Run: headless pygame with SDL's dummy video driver; simulated clock (each Clock.tick advances the game by its frame time, no real sleeping); random seed 0; keys injected as events and as key.get_pressed() state; mouse plan: one left click at the window centre at the start of phase 2, then a move to the lower-right quarter at the start of phase 3.
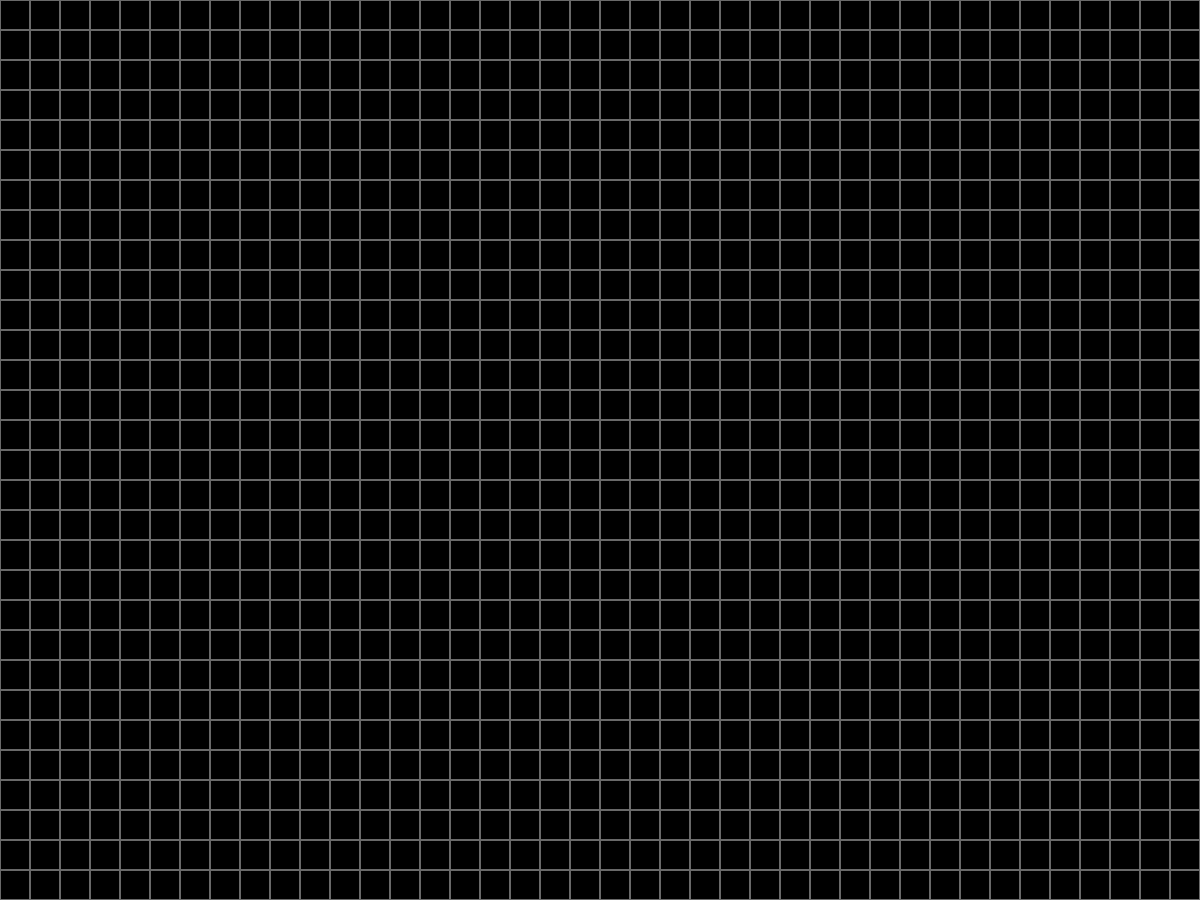
Frame 1 of 4 · flips 1–60 · no input
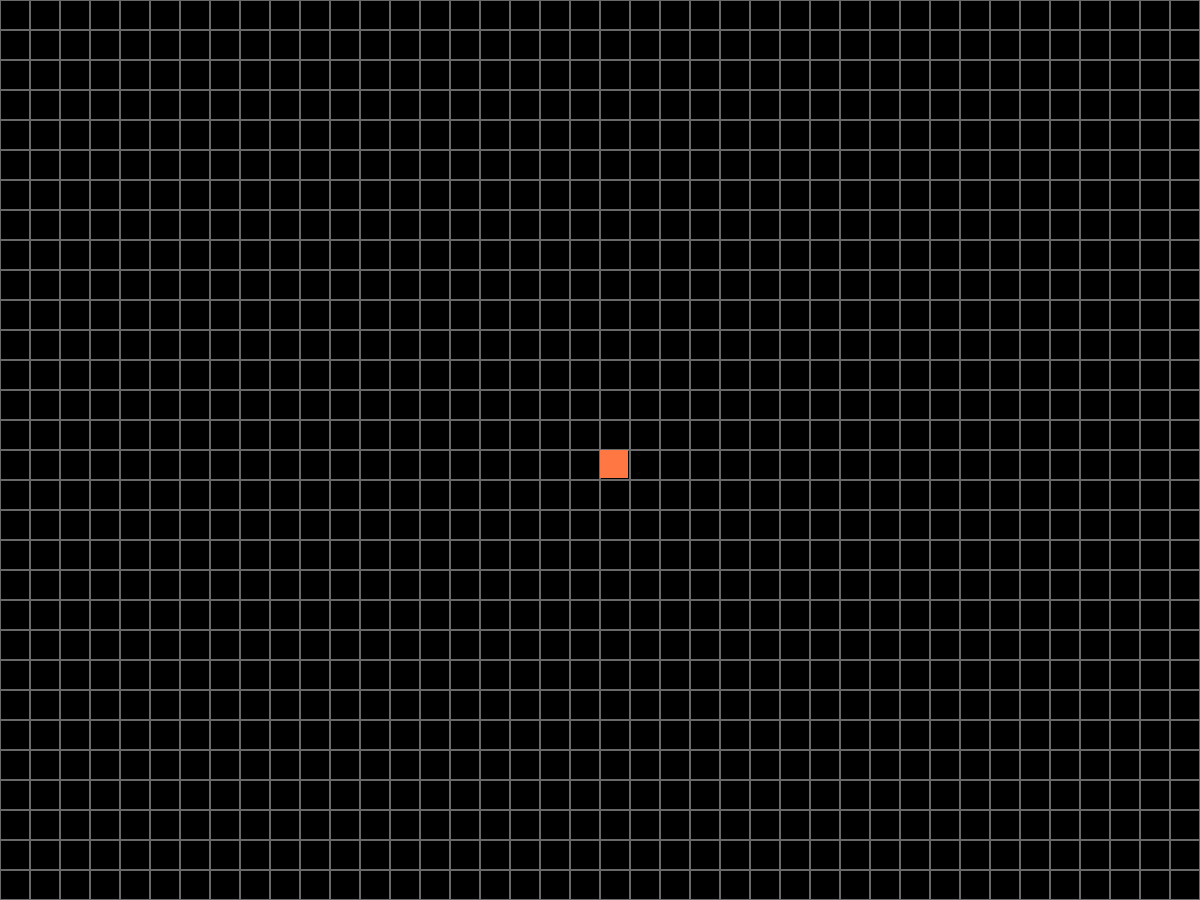
Frame 2 of 4 · flips 61–180 · clicked the window centre · tapped SPACE, RETURN · held RIGHT (→), D
Frame 3 of 4 · flips 181–300 · moved the mouse to the lower-right quarter · held DOWN (↓), S · screen same as frame 1, image omitted
Frame 4 of 4 · flips 301–420 · held LEFT (←), A, UP (↑), W · screen unchanged from frame 3, image omitted

The pygame program that drew these frames:

import pygame
import copy
from time import sleep
from random import randint

WIDTH = 1200
HEIGHT = 900
FPS = 60

WHITE = (250, 250, 250)
BLACK = (0, 0, 0)
RED = (255, 0, 0)
GREEN = (0, 255, 0)
BLUE = (0, 0, 255)
GRAY = (50, 50, 50)
ORANGE = (255, 119, 66)
pygame.init()
screen = pygame.display.set_mode((WIDTH, HEIGHT))
pygame.display.set_caption("Game of Life")
clock = pygame.time.Clock()    
BLOCKSIZE = 30
BoardRows = WIDTH//BLOCKSIZE
BoardColumns = HEIGHT//BLOCKSIZE









def DrawBOARD(CurrentBoard): # Fill each box with white if the array contains a one
    for x in range(BoardRows):
        for y in range(BoardColumns):
            block = pygame.Rect(x * BLOCKSIZE, y * BLOCKSIZE, BLOCKSIZE, BLOCKSIZE)
            pygame.draw.rect(screen, pygame.Color('dimgray'), block, 1)
            if CurrentBoard[x][y] == 1:
                cell = pygame.Rect(x * BLOCKSIZE, y * BLOCKSIZE, BLOCKSIZE - 2, BLOCKSIZE - 2)
                pygame.draw.rect(screen, ORANGE, cell)
               

     
    
# TODO: Figure out how to change color of a cell if left click is pressed
def SetCells(updatedBoard):
    # Assuming cursor_pos = nBlockSize + c then n = cursor_pos/BlockSize - c/BlockSize
    MouseState = pygame.mouse.get_pressed() # STATE = (leftClick, middleClick, rightClick)
    cursor_pos = pygame.mouse.get_pos()
    x = cursor_pos[0]//BLOCKSIZE
    y = cursor_pos[1]//BLOCKSIZE
    if x < BoardRows and y < BoardColumns:        
        if MouseState[0] == 1: 
            if updatedBoard[x][y] == 0:
                updatedBoard[x][y] = 1
        elif MouseState[2] == 1:
            if updatedBoard[x][y] == 1:
                updatedBoard[x][y] = 0
             
    
def CheckNeighbour(CurrentBoard, updatedBoard): 
    

            
    UP = 0 
    DOWN = 0
    LEFT = 0
    RIGHT = 0
     
    for x in range(BoardRows):
        for y in range(BoardColumns):
            numNeighbours = 0
            #FIXME: What to do when x or y = 0 ? Assuming A < 0 then A % B returns B-A
            LEFT = (x - 1) % BoardRows  # LEFT = ROWS - (0 - 1)
            RIGHT = (x + 1) % BoardRows
            UP = (y - 1) % BoardColumns
            DOWN = (y + 1) % BoardColumns
               
            # Check for numNeighbours
           
            if CurrentBoard[x][UP] == 1: # TOP neighbour
                numNeighbours += 1
            
                            
            if CurrentBoard[x][DOWN] == 1: # Bottom neighbour
                numNeighbours += 1
                     
                            
                            
            if CurrentBoard[LEFT][UP] == 1: # Top Left Neighbour
                numNeighbours += 1
             
                    
                            
            if CurrentBoard[LEFT][DOWN] == 1: # Top Right Neighbour
                numNeighbours += 1
            
                        
            if CurrentBoard[RIGHT][UP] == 1: # 
                numNeighbours += 1
            
                                
            if CurrentBoard[RIGHT][DOWN] == 1:
                numNeighbours += 1
            

            if CurrentBoard[LEFT][y] == 1:
                numNeighbours += 1
            
                                
            if CurrentBoard[RIGHT][y] == 1:
                numNeighbours += 1
            
            
            
                
            if CurrentBoard[x][y] == 1 and numNeighbours < 2: 
                updatedBoard[x][y] = 0
            
            elif CurrentBoard[x][y] == 1 and numNeighbours > 3: 
                updatedBoard[x][y] = 0
            
            elif CurrentBoard[x][y] == 1 and (numNeighbours == 2 or numNeighbours == 3): 
                updatedBoard[x][y] = 1
            
            elif CurrentBoard[x][y] == 0 and numNeighbours == 3: 
                updatedBoard[x][y] = 1
            
    sleep(0.055)





def main(): 
    PAUSE = 0
    RUNNING = 1
    STATE = PAUSE
    currentBOARD = [[0 for y in range(BoardColumns)] for x in range(BoardRows)]
    nextBOARD = [[0 for y in range(BoardColumns)] for x in range(BoardRows)]

    while True:     

        
        

        for event in pygame.event.get():        
            if event.type == pygame.QUIT:
                break
            if event.type == pygame.KEYDOWN:
                if event.key == pygame.K_p:
                    STATE = PAUSE
                if event.key == pygame.K_s:
                    STATE = RUNNING
                if event.key == pygame.K_c and STATE == PAUSE:
                    nextBOARD = [[0 for y in range(BoardColumns)] for x in range(BoardRows)]
                    
                if event.key == pygame.K_r and STATE == PAUSE:
                    nextBOARD = [[randint(0, 1) for y in range(BoardColumns)] for x in range(BoardRows)]
                    
        screen.fill(BLACK)
        
        
        if STATE == RUNNING: 
            CheckNeighbour(currentBOARD, nextBOARD)
        elif STATE == PAUSE: 
            SetCells(nextBOARD)
                
        
        currentBOARD = copy.deepcopy(nextBOARD)  
        DrawBOARD(currentBOARD)
        pygame.display.update()      
        clock.tick(FPS)     
        
        

    pygame.quit()
if __name__ == '__main__':
    main()
